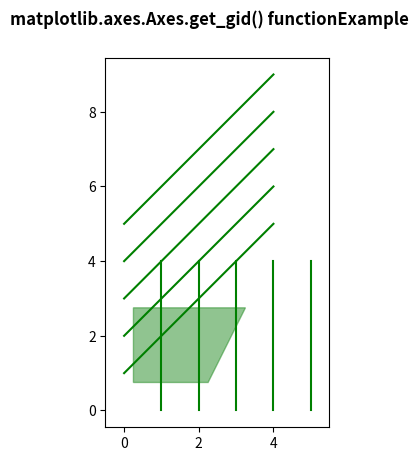

This chart was generated by the following Python code:
# Implementation of matplotlib function
import numpy as np
import matplotlib.pyplot as plt

y, x = np.mgrid[:5, 1:6]

poly_coords = [
    (0.25, 2.75), (3.25, 2.75),
    (2.25, 0.75), (0.25, 0.75)
]
fig, ax = plt.subplots()

cells = ax.plot(x, y, x + y, color='green')

ax.add_patch(
    plt.Polygon(poly_coords, color='forestgreen',
                alpha=0.5)
)
ax.margins(x=0.1, y=0.05)
ax.set_aspect('equal')

for i, t in enumerate(ax.patches):
    t.set_gid('patch_% d' % i)
    print("Value Return :", t.get_gid())

fig.suptitle('matplotlib.axes.Axes.get_gid() function\
Example\n\n', fontweight="bold")

plt.show()
